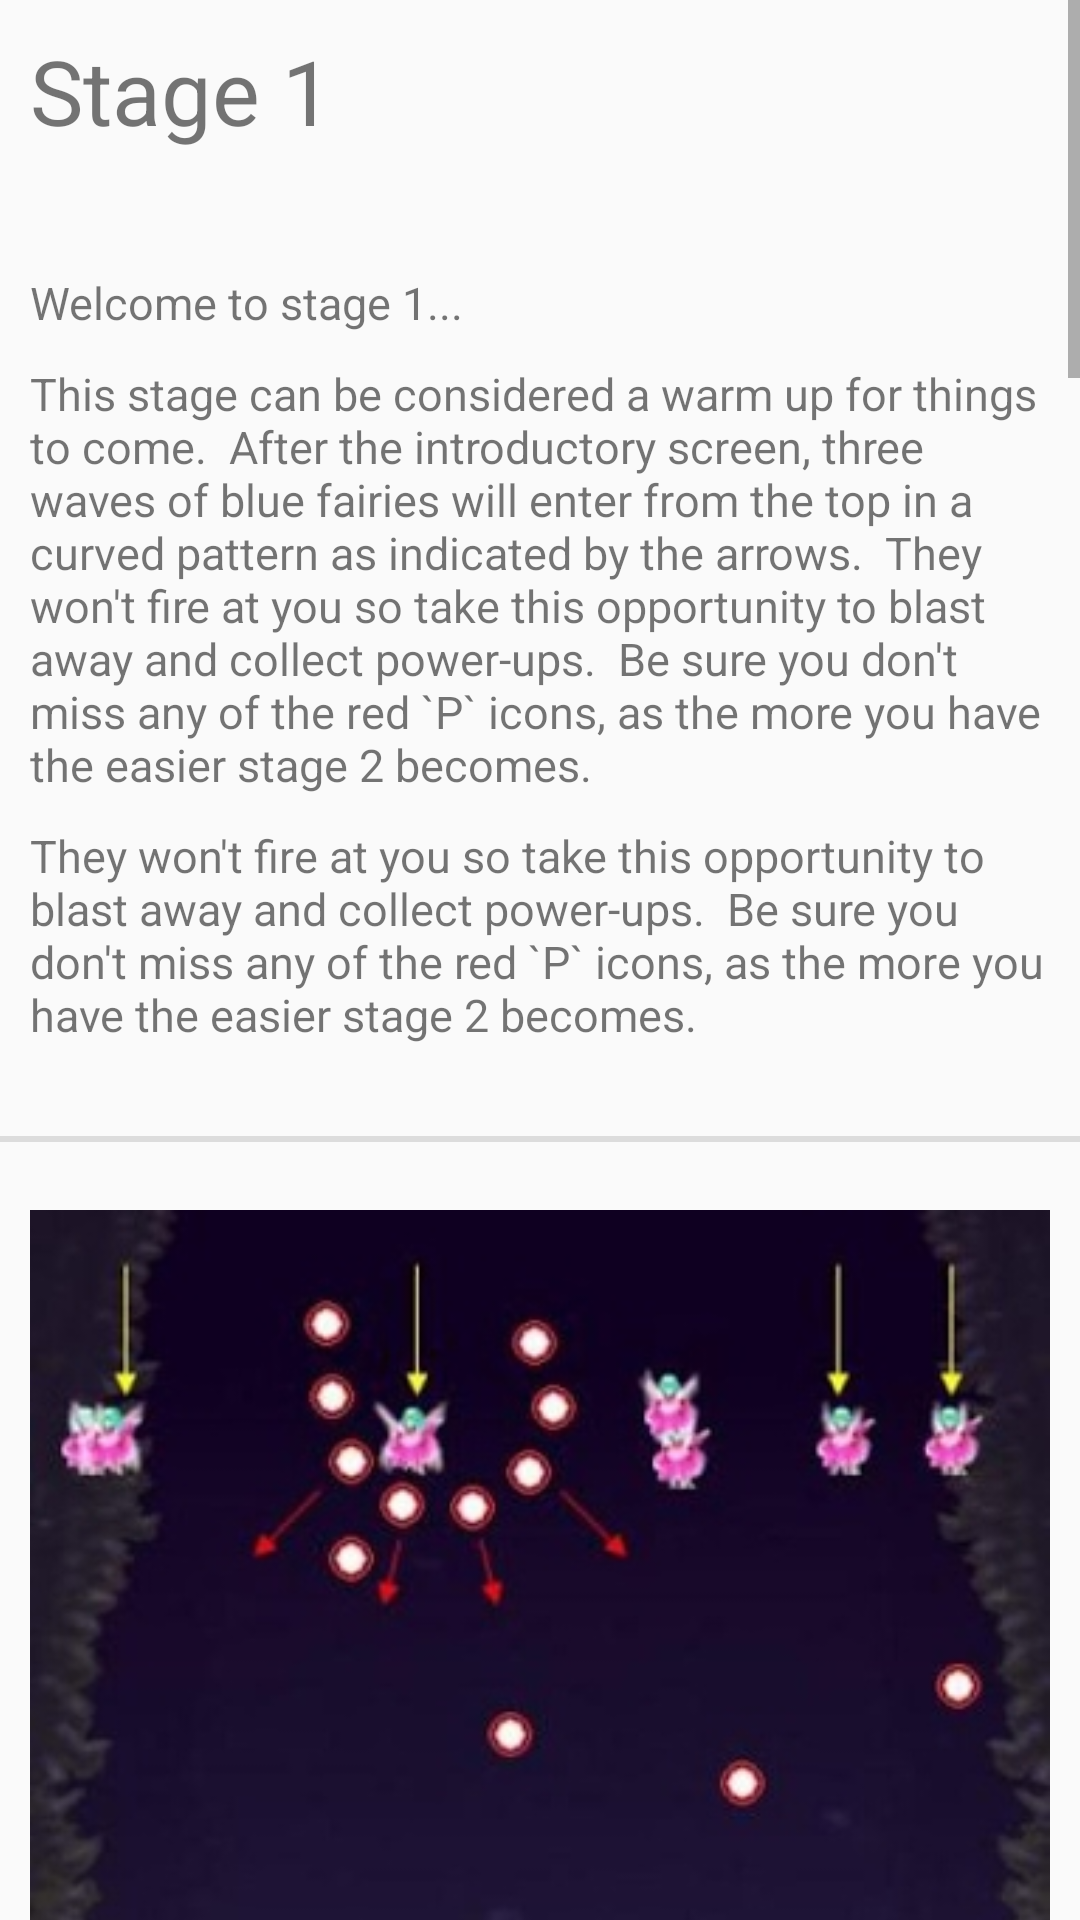

The Android layout XML behind this screen, and the referenced resources:
<!-- AndroidManifest.xml: application theme AppTheme -->
<!-- res/layout/fragment_stage1_layout.xml -->
<?xml version="1.0" encoding="utf-8"?>
<ScrollView
    xmlns:android="http://schemas.android.com/apk/res/android"
    android:layout_width="fill_parent"
    android:layout_height="fill_parent">
<LinearLayout xmlns:android="http://schemas.android.com/apk/res/android"
    xmlns:app="http://schemas.android.com/apk/res-auto"
    xmlns:tools="http://schemas.android.com/tools"
    android:layout_width="match_parent"
    android:layout_height="match_parent"
    tools:context=".MainActivity"
    android:orientation="vertical">


    <TextView

        android:layout_width="match_parent"
        android:layout_height="wrap_content"
        android:layout_marginTop="10dp"
        android:layout_marginLeft="10dp"
        android:layout_marginRight="10dp"
        android:text="Stage 1"
        android:layout_gravity="center"
        android:textSize="30sp"/>

    <TextView
        android:layout_width="match_parent"
        android:layout_height="wrap_content"
        android:layout_marginLeft="10dp"
        android:layout_marginTop="10dp"
        android:layout_marginRight="10dp"
        android:text="    "
        android:textSize="15dp"/>

    <TextView
        android:layout_width="match_parent"
        android:layout_height="wrap_content"
        android:layout_marginLeft="10dp"
        android:layout_marginTop="10dp"
        android:layout_marginRight="10dp"
        android:text="Welcome to stage 1..."
        android:textSize="15dp"/>

    <TextView
        android:layout_width="match_parent"
        android:layout_height="wrap_content"
        android:layout_marginLeft="10dp"
        android:layout_marginTop="10dp"
        android:layout_marginRight="10dp"
        android:text="This stage can be considered a warm up for things to come.  After the introductory screen, three waves of blue fairies will enter from the top in a curved pattern as indicated by the arrows.  They won't fire at you so take this opportunity to blast away and collect power-ups.  Be sure you don't miss any of the red `P` icons, as the more you have the easier stage 2 becomes."
        android:textSize="15dp"/>

    <TextView
        android:layout_width="match_parent"
        android:layout_height="wrap_content"
        android:layout_marginLeft="10dp"
        android:layout_marginTop="10dp"
        android:layout_marginRight="10dp"
        android:text="They won't fire at you so take this opportunity to blast away and collect power-ups.  Be sure you don't miss any of the red `P` icons, as the more you have the easier stage 2 becomes."
        android:textSize="15dp"/>

    <TextView
        android:layout_width="match_parent"
        android:layout_height="wrap_content"
        android:layout_marginLeft="10dp"
        android:layout_marginTop="10dp"
        android:layout_marginRight="10dp"
        android:text="    "
        android:textSize="15dp"/>

    <View style="@style/Divider"/>

    <android.support.v7.widget.AppCompatImageView
        android:layout_width="match_parent"
        android:layout_height="wrap_content"
        android:layout_marginLeft="10dp"
        android:layout_marginTop="10dp"
        android:layout_marginRight="10dp"
        android:src="@drawable/eosdnormalstage1_2"
/>

    <TextView
        android:layout_width="match_parent"
        android:layout_height="wrap_content"
        android:layout_marginLeft="10dp"
        android:layout_marginTop="10dp"
        android:layout_marginRight="10dp"
        android:text="On the fourth wave, pink fairies appear and these will be the first enemies to fire back.  Their bullet pattern is indicated by the arrows and not directed at your last location. "
        android:textSize="15dp"/>

    <TextView
        android:layout_width="match_parent"
        android:layout_height="wrap_content"
        android:layout_marginLeft="10dp"
        android:layout_marginTop="10dp"
        android:layout_marginRight="10dp"
        android:text="Note they appear one by one so you can pick them off before they fire.  If they do, the bullets are not very fast and easily avoidable.  Don't be too greedy and rush up to the top of the screen to collect power ups or bonus items though...chances are you'll slam into one of the fairies or their bullets! "
        android:textSize="15dp"/>

    <TextView
        android:layout_width="match_parent"
        android:layout_height="wrap_content"
        android:layout_marginLeft="10dp"
        android:layout_marginTop="10dp"
        android:layout_marginRight="10dp"
        android:text="    "
        android:textSize="15dp"/>

    <View style="@style/Divider"/>

    <android.support.v7.widget.AppCompatImageView
        android:layout_width="match_parent"
        android:layout_height="wrap_content"
        android:layout_marginLeft="10dp"
        android:layout_marginTop="10dp"
        android:layout_marginRight="10dp"
        android:src="@drawable/eosdnormalstage1_3"
        />

    <TextView
        android:layout_width="match_parent"
        android:layout_height="wrap_content"
        android:layout_marginLeft="10dp"
        android:layout_marginTop="10dp"
        android:layout_marginRight="10dp"
        android:text="After the pink fairies comes two more waves of blue fairies.  They don't shoot back so again blast away and collect power ups and point items. "
        android:textSize="15dp"/>

    <TextView
        android:layout_width="match_parent"
        android:layout_height="wrap_content"
        android:layout_marginLeft="10dp"
        android:layout_marginTop="10dp"
        android:layout_marginRight="10dp"
        android:text="    "
        android:textSize="15dp"/>

    <View style="@style/Divider"/>

    <android.support.v7.widget.AppCompatImageView
        android:layout_width="match_parent"
        android:layout_height="wrap_content"
        android:layout_marginLeft="10dp"
        android:layout_marginTop="10dp"
        android:layout_marginRight="10dp"
        android:src="@drawable/eosdnormalstage1_4"
        />

    <TextView
        android:layout_width="match_parent"
        android:layout_height="wrap_content"
        android:layout_marginLeft="10dp"
        android:layout_marginTop="10dp"
        android:layout_marginRight="10dp"
        android:text="Rumia, the stage midboss then makes an appearance.  She'll more left to right at the top of the screen and she'll launch a two circular series of three bullets when she's at the left and right position."
        android:textSize="15dp"/>

    <TextView
        android:layout_width="match_parent"
        android:layout_height="wrap_content"
        android:layout_marginLeft="10dp"
        android:layout_marginTop="10dp"
        android:layout_marginRight="10dp"
        android:text="As you can see though, there is a lot of space between the bullets so just maneuver between the bullets and continue to focus your fire on her. "
        android:textSize="15dp"/>

    <TextView
        android:layout_width="match_parent"
        android:layout_height="wrap_content"
        android:layout_marginLeft="10dp"
        android:layout_marginTop="10dp"
        android:layout_marginRight="10dp"
        android:text="    "
        android:textSize="15dp"/>

    <View style="@style/Divider"/>

    <android.support.v7.widget.AppCompatImageView
        android:layout_width="match_parent"
        android:layout_height="wrap_content"
        android:layout_marginLeft="10dp"
        android:layout_marginTop="10dp"
        android:layout_marginRight="10dp"
        android:src="@drawable/eosdnormalstage1_5"
        />

    <TextView
        android:layout_width="match_parent"
        android:layout_height="wrap_content"
        android:layout_marginLeft="10dp"
        android:layout_marginTop="10dp"
        android:layout_marginRight="10dp"
        android:text="Rumia has a two different attacks when she moves to the center.  The left picture shows her first attack, groups of bullets that are misleadingly curved but really travel in a straight line."
        android:textSize="15dp"/>

    <TextView
    android:layout_width="match_parent"
    android:layout_height="wrap_content"
    android:layout_marginLeft="10dp"
    android:layout_marginTop="10dp"
    android:layout_marginRight="10dp"
    android:text="The right picture shows her second, a more random scatter shot of bullets that radiate from her position."
    android:textSize="15dp"/>

    <TextView
        android:layout_width="match_parent"
        android:layout_height="wrap_content"
        android:layout_marginLeft="10dp"
        android:layout_marginTop="10dp"
        android:layout_marginRight="10dp"
        android:text="Note that the bullets in either attack tend to travel as a group which leaves you ample space to maneuver in between them and continue to attack. "
        android:textSize="15dp"/>

    <TextView
        android:layout_width="match_parent"
        android:layout_height="wrap_content"
        android:layout_marginLeft="10dp"
        android:layout_marginTop="10dp"
        android:layout_marginRight="10dp"
        android:text="    "
        android:textSize="15dp"/>

    <View style="@style/Divider"/>

    <android.support.v7.widget.AppCompatImageView
        android:layout_width="match_parent"
        android:layout_height="wrap_content"
        android:layout_marginLeft="10dp"
        android:layout_marginTop="10dp"
        android:layout_marginRight="10dp"
        android:src="@drawable/eosdnormalstage1_6"
        />

    <TextView
        android:layout_width="match_parent"
        android:layout_height="wrap_content"
        android:layout_marginLeft="10dp"
        android:layout_marginTop="10dp"
        android:layout_marginRight="10dp"
        android:text="Depending on how fast you defeated Rumia you'll be `treated` to a variable number of pink fairies."
        android:textSize="15dp"/>

    <TextView
        android:layout_width="match_parent"
        android:layout_height="wrap_content"
        android:layout_marginLeft="10dp"
        android:layout_marginTop="10dp"
        android:layout_marginRight="10dp"
        android:text="If you didn't defeat Rumia, you'll simply progress onto the final waves of blue fairies pictured on the right."
        android:textSize="15dp"/>

    <TextView
        android:layout_width="match_parent"
        android:layout_height="wrap_content"
        android:layout_marginLeft="10dp"
        android:layout_marginTop="10dp"
        android:layout_marginRight="10dp"
        android:text="Pink fairies drop the `P` power up, which makes you more powerful and at this point in the game, you need to collect as many `P` items as possible not only to improve your character's shot power, but also to make it easier to rack up points later in the game."
        android:textSize="15dp"/>

    <TextView
        android:layout_width="match_parent"
        android:layout_height="wrap_content"
        android:layout_marginLeft="10dp"
        android:layout_marginTop="10dp"
        android:layout_marginRight="10dp"
        android:text="You're first 1-up is at 10 million points so the more points you get, the more 1-ups you collect, and the easier the game becomes. "
        android:textSize="15dp"/>

</LinearLayout>
</ScrollView>
<!-- resources referenced by this layout -->
<resources>
  <!-- drawable eosdnormalstage1_2: jpg bitmap (drawable, 33264 bytes) -->
  <!-- drawable eosdnormalstage1_3: jpg bitmap (drawable, 41003 bytes) -->
  <!-- drawable eosdnormalstage1_4: jpg bitmap (drawable, 55535 bytes) -->
  <!-- drawable eosdnormalstage1_5: jpg bitmap (drawable, 35096 bytes) -->
  <!-- drawable eosdnormalstage1_6: jpg bitmap (drawable, 26340 bytes) -->
  <style name="Divider">
          <item name="android:layout_width">match_parent</item>
          <item name="android:layout_height">2dp</item>
          <item name="android:background">?android:attr/listDivider</item>
      </style>
  <style name="AppTheme" parent="Theme.AppCompat.DayNight.NoActionBar">
          
          <item name="colorPrimary">@color/colorPrimary</item>
          <item name="colorPrimaryDark">@color/colorPrimaryDark</item>
          <item name="colorAccent">@color/colorAccent</item>
  
          
          <item name="android:statusBarColor">@android:color/transparent</item>
      </style>
  <color name="colorPrimary">#ab362e</color>
  <color name="colorPrimaryDark">#660101</color>
  <color name="colorAccent">#D81B60</color>
</resources>
